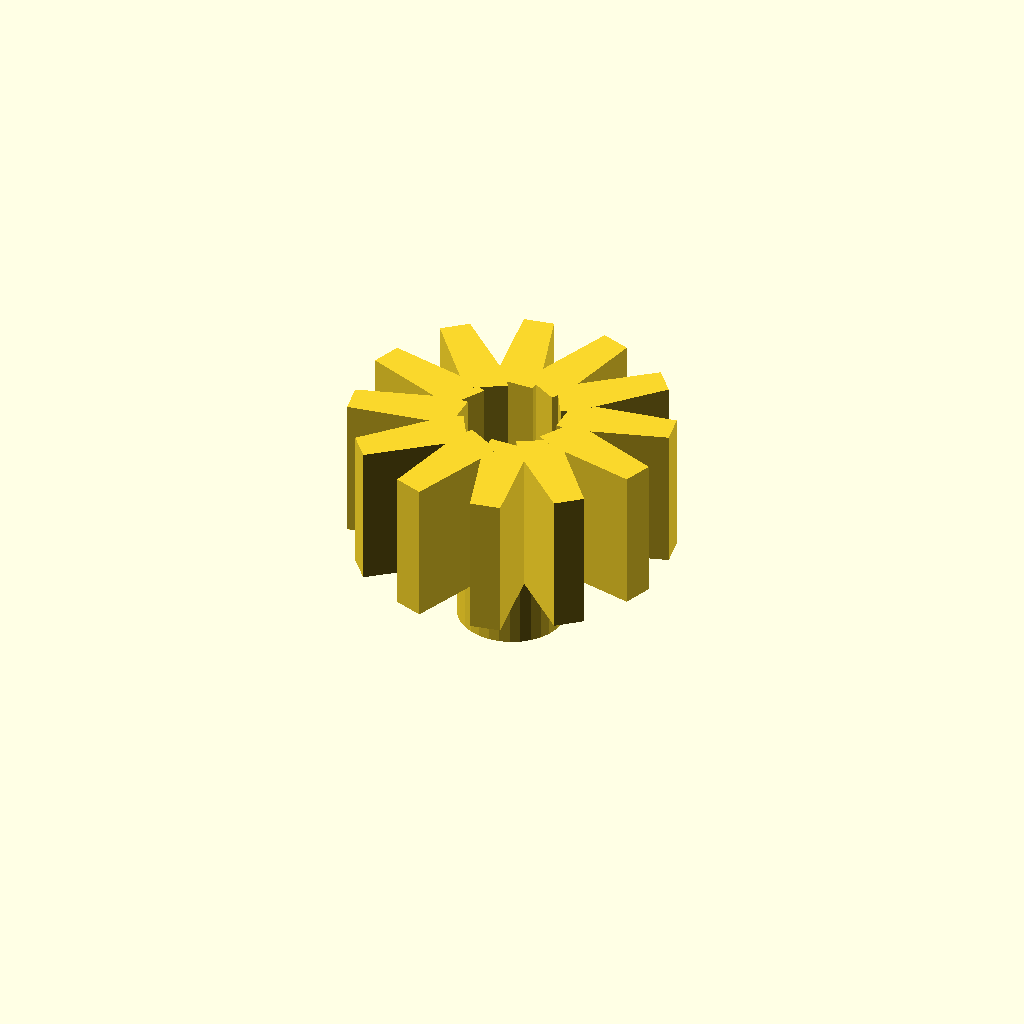
Cell 1 — every parameter at its default value.
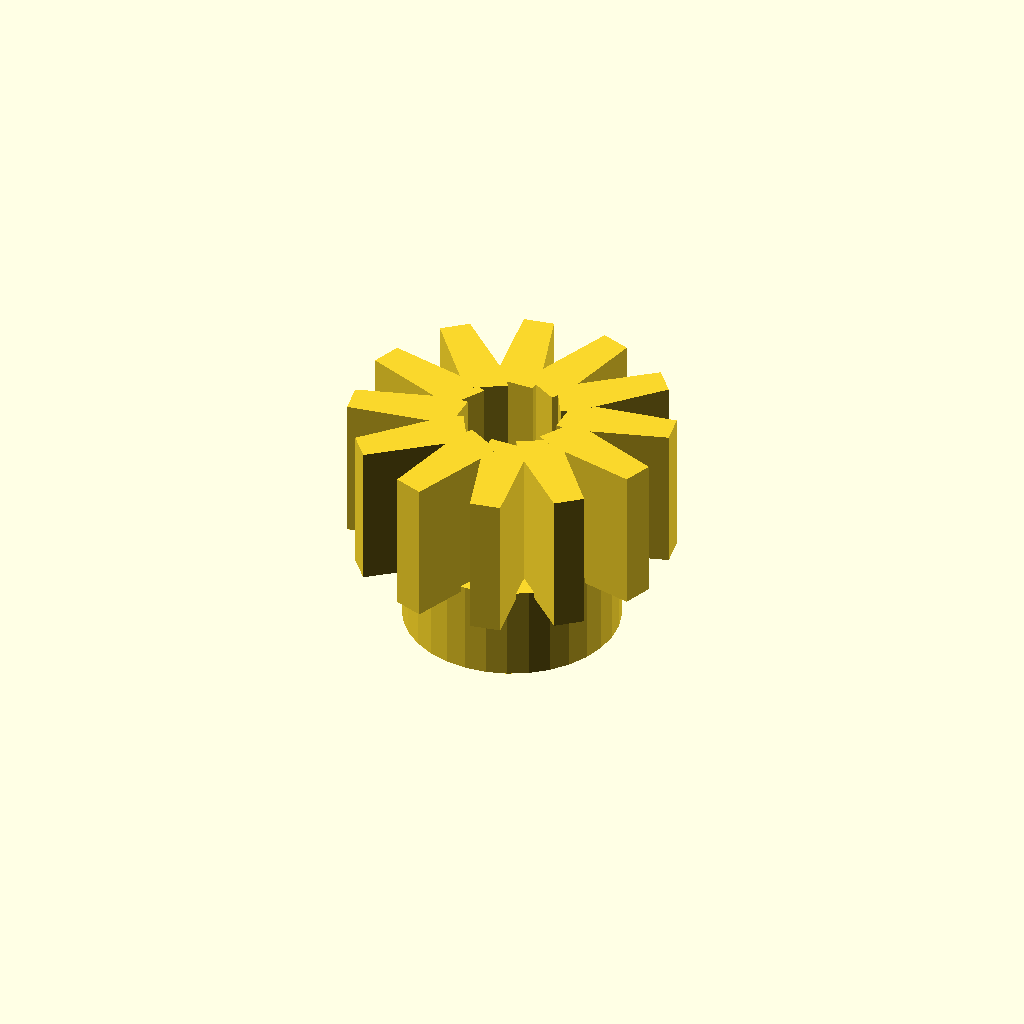
Cell 2 — boss_d set to 34, the other parameters unchanged.
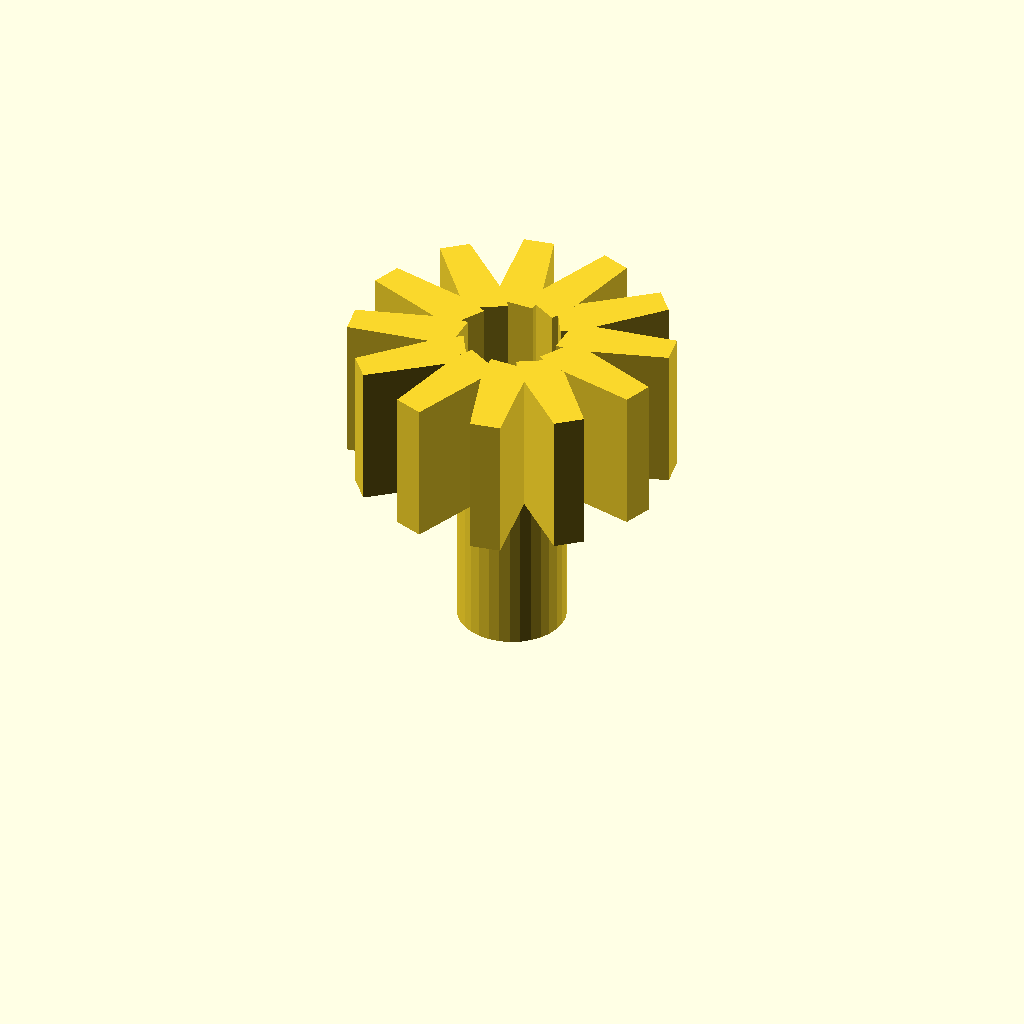
Cell 3 — boss_h set to 30, the other parameters unchanged.
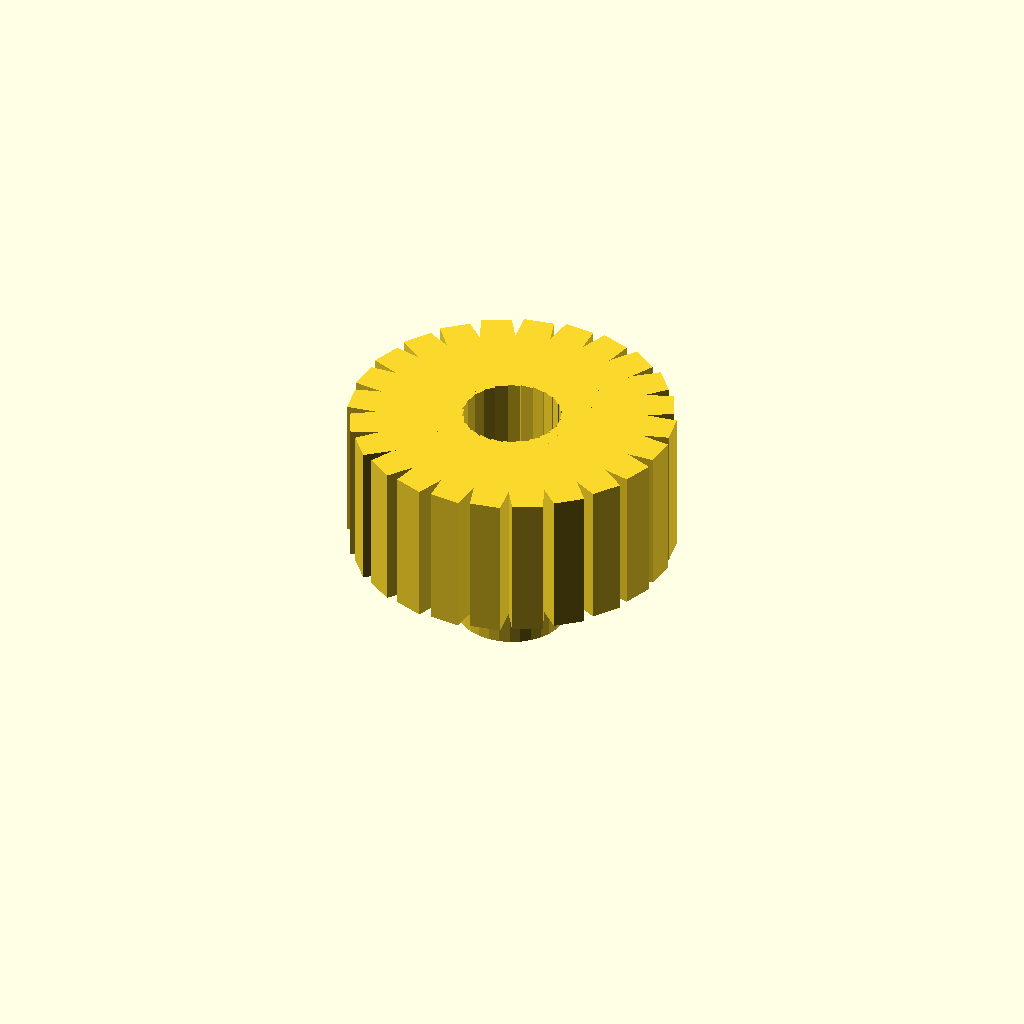
Cell 4: the same model with vane_count = 24.
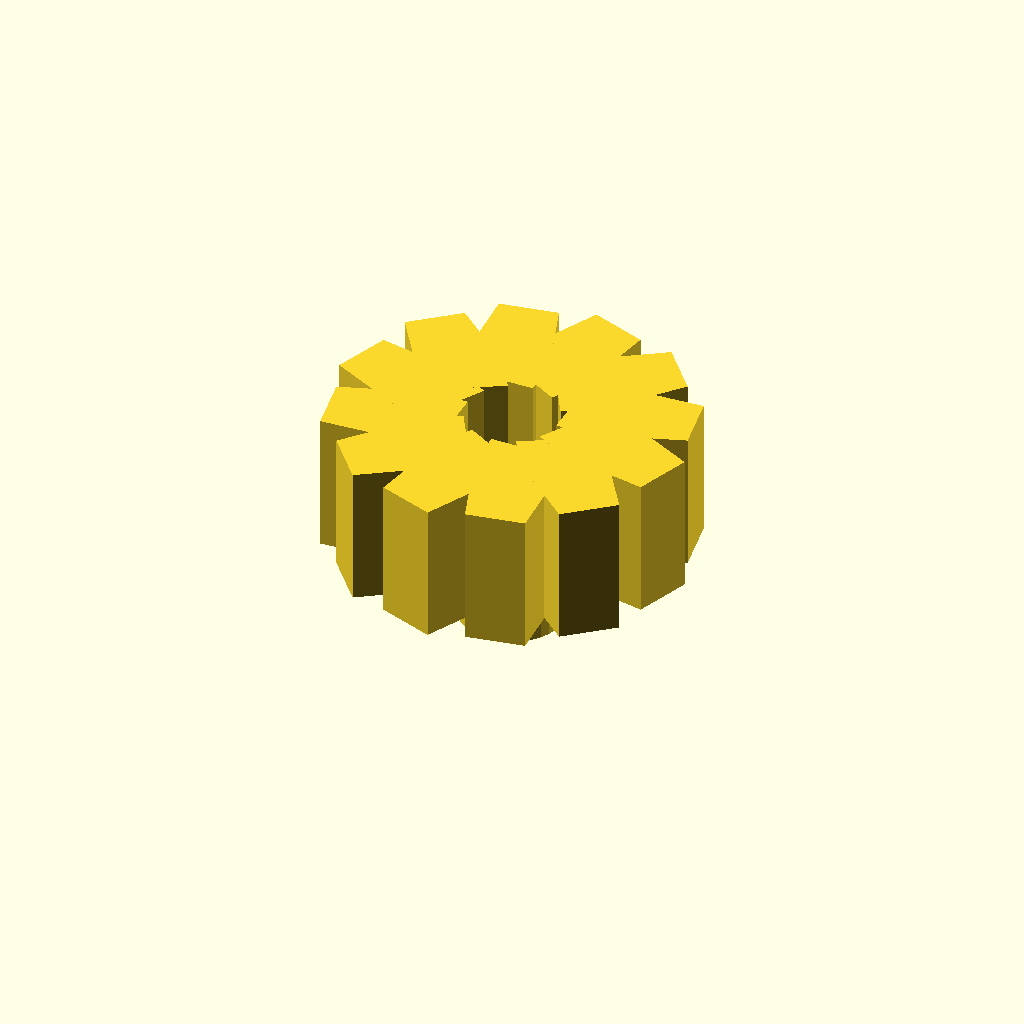
Cell 5: the same model with blade_t = 6.
All cells are drawn from one camera (rotation 55°, 0°, 25°, orthographic, colour scheme Cornfield), so only the parameter changes between them.
The OpenSCAD source (optional_data/data/gen2/impellers/part_0074.scad):
$fn = 32;

// ----------------------------------------------------------------------
// Impeller: 50 mm, 12 blades, 37 mm tall
// ----------------------------------------------------------------------

// --- parameters (mm) ---
boss_d = 17;              // hub diameter
boss_h = 15;              // hub height
rotor_d = 50;             // outer diameter over the blades
vane_count = 12;          // number of blades
blade_t = 3;              // blade thickness
blade_h = 22;             // blade height
blade_in_r = 7.5;         // blade root radius
blade_out_r = 22;         // blade tip radius
sweep = 10;               // blade sweep, degrees
bore_d = 6;               // shaft bore

module hub() {
  cylinder(h = boss_h, d = boss_d);
}

module blade() {
  /* blade swept between two boxes: hull of the root and the tip section */
  hull() {
    translate([blade_in_r, 0, boss_h - 1])
      cube([blade_t, blade_t * 2.2, blade_h + 1], center = false);
    rotate([0, 0, sweep])
      translate([blade_out_r, 0, boss_h - 1])
        cube([blade_t, blade_t * 1.6, blade_h + 1], center = false);
  }
}

module blades() {
  for (i = [0 : vane_count - 1])
    rotate([0, 0, i * 360 / vane_count]) blade();
}

difference() {
  union() {
    hub();
    blades();
  }
  translate([0, 0, -1]) cylinder(h = boss_h + blade_h + 0 + 3, d = bore_d);
}
Customizer parameters (derived from the source; name, type, default, range or options):
boss_d: number, default 17
boss_h: number, default 15
rotor_d: number, default 50
vane_count: number, default 12
blade_t: number, default 3
blade_h: number, default 22
blade_in_r: number, default 7.5
blade_out_r: number, default 22
sweep: number, default 10
bore_d: number, default 6
